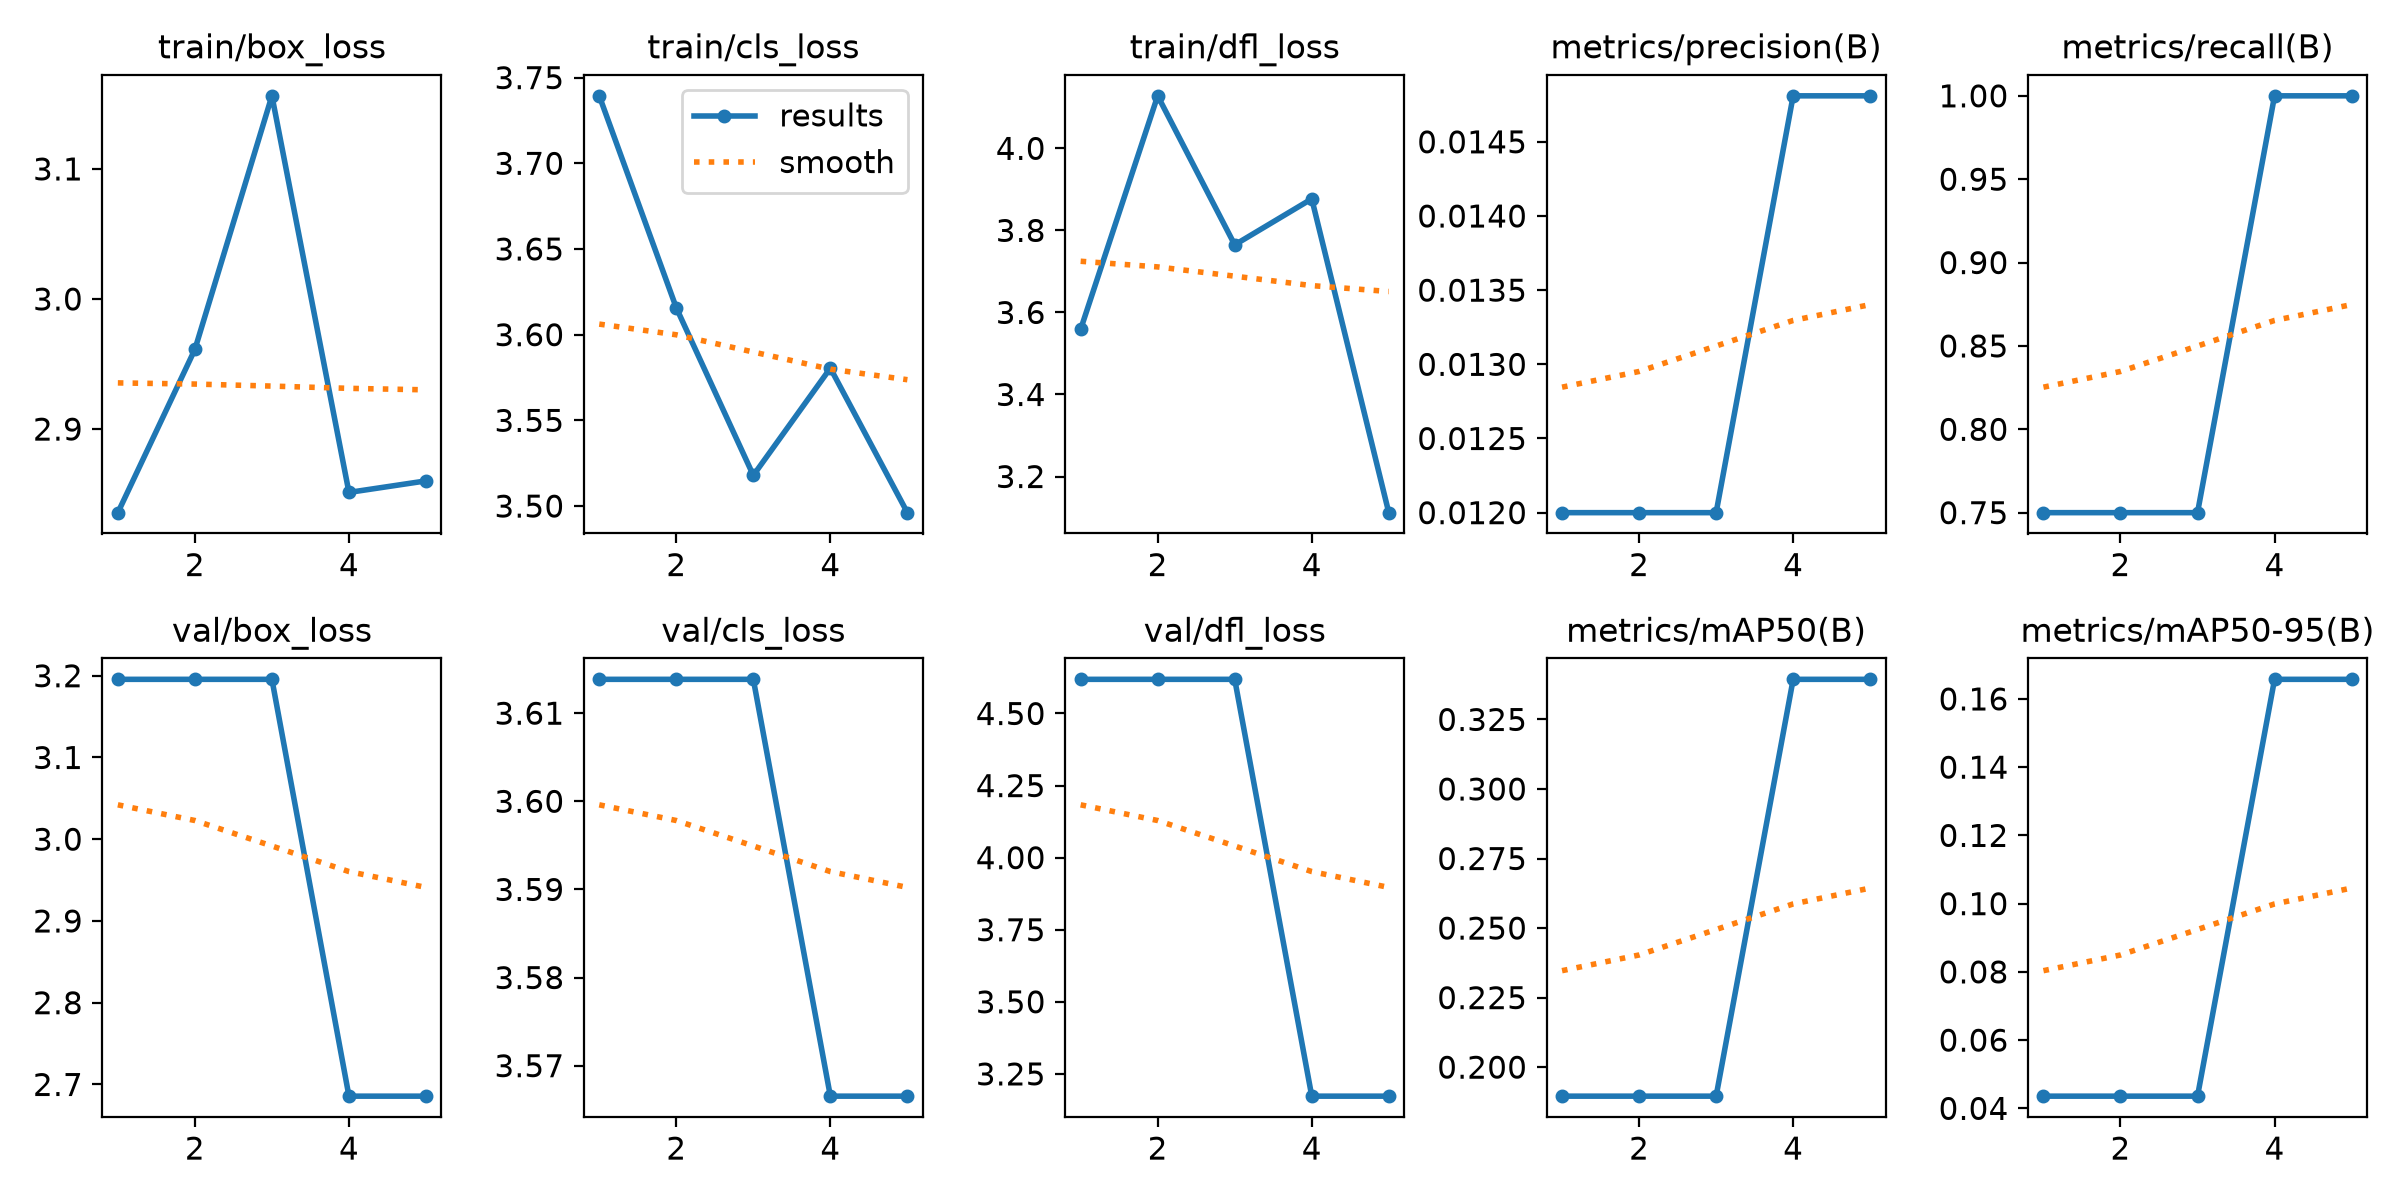

Values plotted in this chart, from the file beside it:
epoch, time, train/box_loss, train/cls_loss, train/dfl_loss, metrics/precision(B), metrics/recall(B), metrics/mAP50(B), metrics/mAP50-95(B), val/box_loss, val/cls_loss, val/dfl_loss, lr/pg0, lr/pg1, lr/pg2
1, 1.312, 2.836, 3.739, 3.559, 0.012, 0.75, 0.1896, 0.04358, 3.196, 3.614, 4.619, 0, 0, 0
2, 2.576, 2.961, 3.616, 4.128, 0.012, 0.75, 0.1896, 0.04358, 3.196, 3.614, 4.619, 0.000382, 0.000382, 0.000382
3, 3.683, 3.156, 3.518, 3.765, 0.012, 0.75, 0.1896, 0.04358, 3.196, 3.614, 4.619, 0.0005754, 0.0005754, 0.0005754
4, 4.743, 2.851, 3.58, 3.877, 0.01481, 1, 0.3394, 0.1657, 2.686, 3.567, 3.173, 0.0005802, 0.0005802, 0.0005802
5, 5.781, 2.86, 3.496, 3.112, 0.01481, 1, 0.3394, 0.1657, 2.686, 3.567, 3.173, 0.0002972, 0.0002972, 0.0002972
